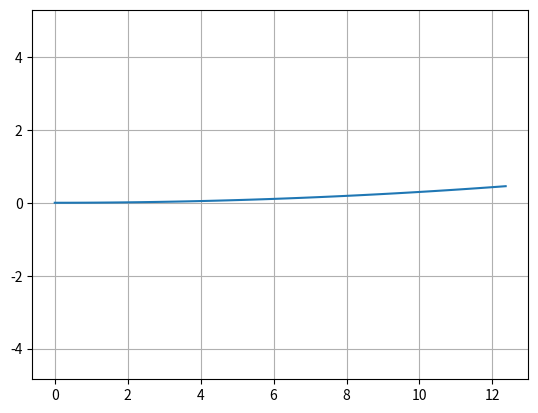
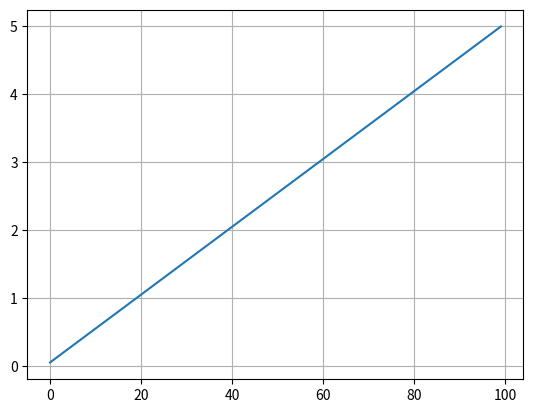

Generate these figures, in order, with matplotlib:
#! /usr/bin/python
# -*- coding: utf-8 -*-
"""


[redacted]
"""

import math

dt = 0.05  # [s]
L = 2.9  # [m]


class State:

    def __init__(self, x=0.0, y=0.0, yaw=0.0, v=0.0):
        self.x = x
        self.y = y
        self.yaw = yaw
        self.v = v


def update(state, a, delta):

    state.x = state.x + state.v * math.cos(state.yaw) * dt
    state.y = state.y + state.v * math.sin(state.yaw) * dt
    state.yaw = state.yaw + state.v / L * math.tan(delta) * dt
    state.v = state.v + a * dt

    return state


if __name__ == '__main__':
    print("start unicycle simulation")
    import matplotlib.pyplot as plt

    T = 100
    a = [1.0] * T
    delta = [math.radians(1.0)] * T
    #  print(delta)
    #  print(a, delta)

    state = State()

    x = []
    y = []
    yaw = []
    v = []

    for (ai, di) in zip(a, delta):
        state = update(state, ai, di)

        x.append(state.x)
        y.append(state.y)
        yaw.append(state.yaw)
        v.append(state.v)

    flg, ax = plt.subplots(1)
    plt.plot(x, y)
    plt.axis("equal")
    plt.grid(True)

    flg, ax = plt.subplots(1)
    plt.plot(v)
    plt.grid(True)

    plt.show()
